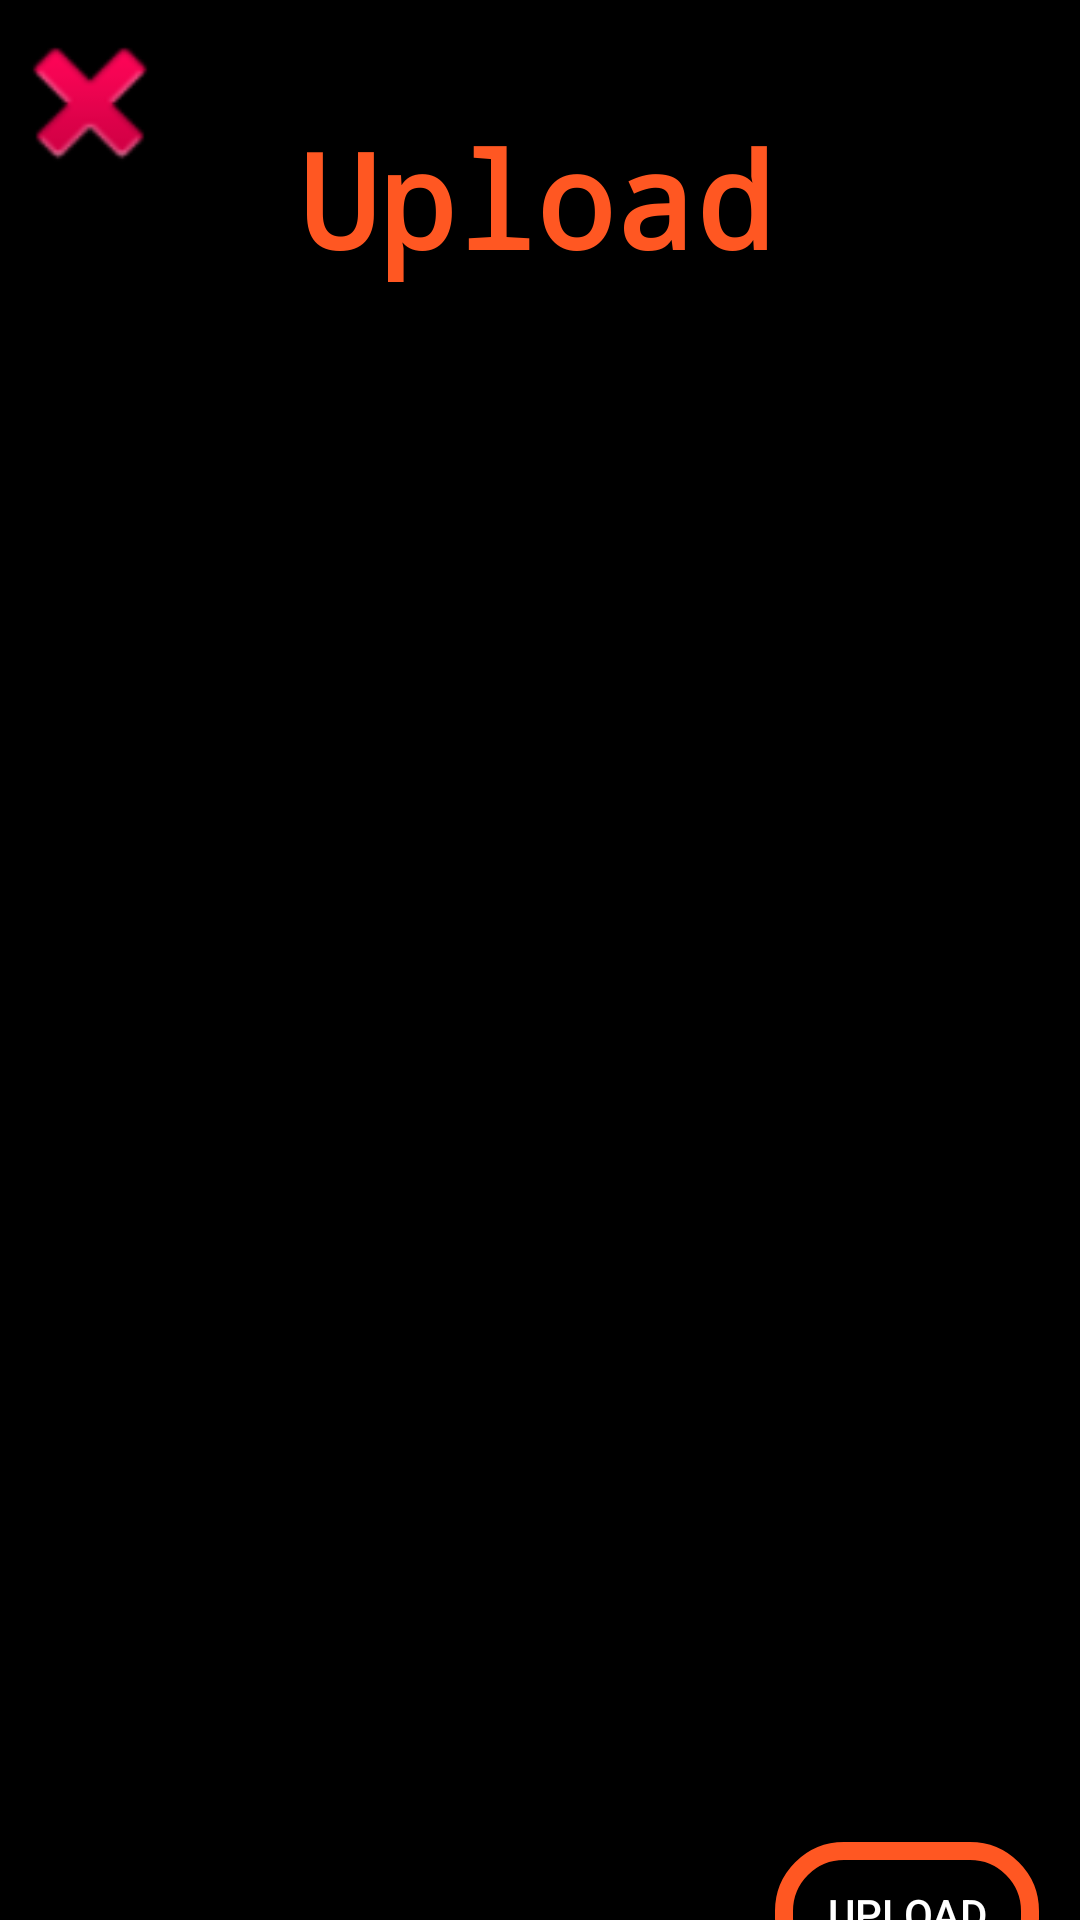

Here is an Android app screen rendered from its layout file. Give the layout XML and the strings, colors and styles it references.
<!-- AndroidManifest.xml: application theme Theme.PopInteraction -->
<!-- res/layout/activity_upload.xml -->
<?xml version="1.0" encoding="utf-8"?>
<androidx.constraintlayout.widget.ConstraintLayout xmlns:android="http://schemas.android.com/apk/res/android"
    xmlns:app="http://schemas.android.com/apk/res-auto"
    xmlns:tools="http://schemas.android.com/tools"
    android:layout_width="match_parent"
    android:layout_height="match_parent"
    android:background="#000000"
    tools:context=".parameter.UploadActivity">

    <TextView
        android:id="@+id/title"
        android:layout_width="wrap_content"
        android:layout_height="wrap_content"
        android:text="@string/upload"
        style="@style/TitleStyle"
        app:layout_constraintBottom_toBottomOf="parent"
        app:layout_constraintEnd_toEndOf="parent"
        app:layout_constraintHorizontal_bias="0.493"
        app:layout_constraintStart_toStartOf="parent"
        app:layout_constraintTop_toTopOf="parent"
        app:layout_constraintVertical_bias="0.063" />


    <ImageView
        android:id="@+id/back"
        android:layout_width="60dp"
        android:layout_height="60dp"
        android:layout_marginTop="4dp"
        android:onClick="navigateToParameter"
        app:layout_constraintEnd_toEndOf="parent"
        app:layout_constraintHorizontal_bias="0.0"
        app:layout_constraintStart_toStartOf="parent"
        app:layout_constraintTop_toTopOf="parent"
        app:srcCompat="@android:drawable/ic_delete" />

    <androidx.recyclerview.widget.RecyclerView
        android:id="@+id/UploadsList"
        android:layout_width="407dp"
        android:layout_height="747dp"
        app:layoutManager="androidx.recyclerview.widget.LinearLayoutManager"
        app:layout_constraintBottom_toBottomOf="parent"
        app:layout_constraintEnd_toEndOf="parent"
        app:layout_constraintStart_toStartOf="parent"
        app:layout_constraintTop_toBottomOf="@+id/title"
        app:layout_constraintVertical_bias="0.829" />

    <ToggleButton
        android:id="@+id/upload"
        style="@style/CustomButtonStyle"
        android:layout_width="wrap_content"
        android:layout_height="wrap_content"
        android:text="@string/upload"
        android:textOff="@string/upload"
        android:textOn="@string/upload"
        android:onClick="popupUpload"
        app:layout_constraintBottom_toBottomOf="@+id/UploadsList"
        app:layout_constraintEnd_toEndOf="parent"
        app:layout_constraintHorizontal_bias="0.95"
        app:layout_constraintStart_toStartOf="parent"
        app:layout_constraintTop_toTopOf="parent"
        app:layout_constraintVertical_bias="0.98" />


</androidx.constraintlayout.widget.ConstraintLayout>
<!-- resources referenced by this layout -->
<resources>
  <string name="upload">Upload</string>
  <style name="CustomButtonStyle" parent="Widget.AppCompat.Button">
          <item name="android:background">@drawable/custom_button_background</item>
          <item name="android:textColor">@color/white</item>
  
      </style>
  <style name="TitleStyle">
          <item name="android:textColor">@color/title</item>
          <item name="android:textSize">44sp</item>
          <item name="android:textStyle">bold</item>
          <item name="android:fontFamily">monospace</item>
      </style>
  <style name="Theme.PopInteraction" parent="Base.Theme.PopInteraction" />
  <!-- drawable custom_button_background (drawable) -->
  <layer-list xmlns:android="http://schemas.android.com/apk/res/android">
      <item android:drawable="@android:color/transparent" />
  
      <item>
          <shape android:shape="rectangle">
              <solid android:color="@android:color/transparent" />
              <corners android:radius="20dp"/>
              <stroke
                  android:color="#FF5722"
                  android:width="6dp"
              />
          </shape>
      </item>
  </layer-list>
  <color name="white">#FFFFFFFF</color>
  <color name="title">#FF5722</color>
  <style name="Base.Theme.PopInteraction" parent="Theme.Material3.DayNight.NoActionBar">
          
          
      </style>
</resources>
